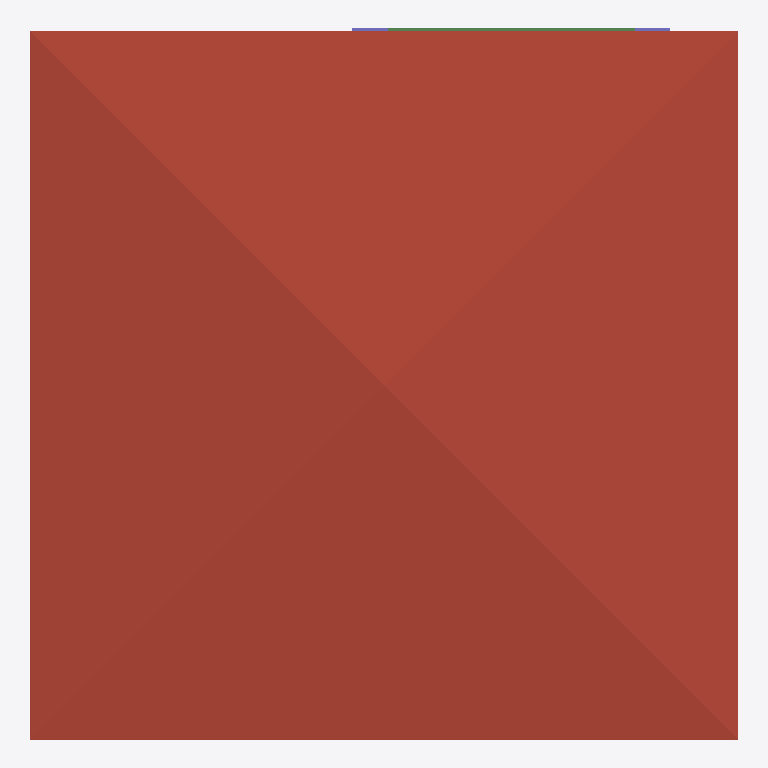
Plan cut of the same IFC building model at storey 'Roof' (level 6.00 m, cut at 7.40 m), seen from above with north up, elements coloured by IFC class: 2 columns (violet), 1 roof (red-brown), 1 beam (green). Cut surfaces are drawn darker.
Extent 10.0 m × 10.0 m × 7.1 m (x, y, z). Storeys (3): 2F at 0.00 m; GF at 0.00 m; Roof at 6.00 m. Elements (108): 27 IfcWall, 23 IfcColumn, 15 IfcBeam, 13 IfcRailing, 11 IfcDoor, 11 IfcWindow, 4 IfcSlab, 2 IfcStairFlight, 1 IfcCovering, 1 IfcRoof.

HEADER;
FILE_DESCRIPTION(('ViewDefinition[DesignTransferView]'),'2;1');
FILE_NAME('s05-activity.ifc','2026-10-07T15:58:18+08:00',(''),(''),'IfcOpenShell 0.8.5-post1','Bonsai 0.8.5-post1','Nobody');
FILE_SCHEMA(('IFC4'));
ENDSEC;
DATA;
#1=IFCPROJECT('1dQwSC3v10KQkcRiY$e38H',$,'My Project',$,$,$,$,(#10,#22),#5);
#27=IFCSITE('2zrB5hZ214HvOpUgHbCrax',$,'My Site',$,$,#50,$,$,$,$,$,$,$,$);
#33=IFCBUILDING('1L2UHPWMDEK81g9twDhfTs',$,'My Building',$,$,#56,$,$,$,$,$,$);
#39=IFCBUILDINGSTOREY('2oh8uMG4XC1BVjTacXehTz',$,'2F',$,$,#18843,$,$,$,$);
#75=IFCBUILDINGSTOREY('2HYcts8frEcvVm97$lw92T',$,'GF',$,$,#91,$,$,$,$);
#12816=IFCBUILDINGSTOREY('00XDYjJNT3Hvoc5JzvHfJG',$,'Roof',$,$,#16222,$,$,$,$);
#12911=IFCROOF('262QJjS45Crfcn2YeWBDdN',$,'Roof',$,$,#16232,#12920,$,$);
#18564=IFCBEAM('3gAnkMVMn27uLX4cnbwd73',$,'Beam',$,$,#18998,#18575,$,$);
#18461=IFCCOLUMN('2s825wGTr7Uhl6Kdw9eFlQ',$,'Column',$,$,#19018,#18472,$,$);
#18368=IFCCOLUMN('1gTU1vRpDBcONjxEUnnFEy',$,'Column',$,$,#18978,#18379,$,$);
ENDSEC;
